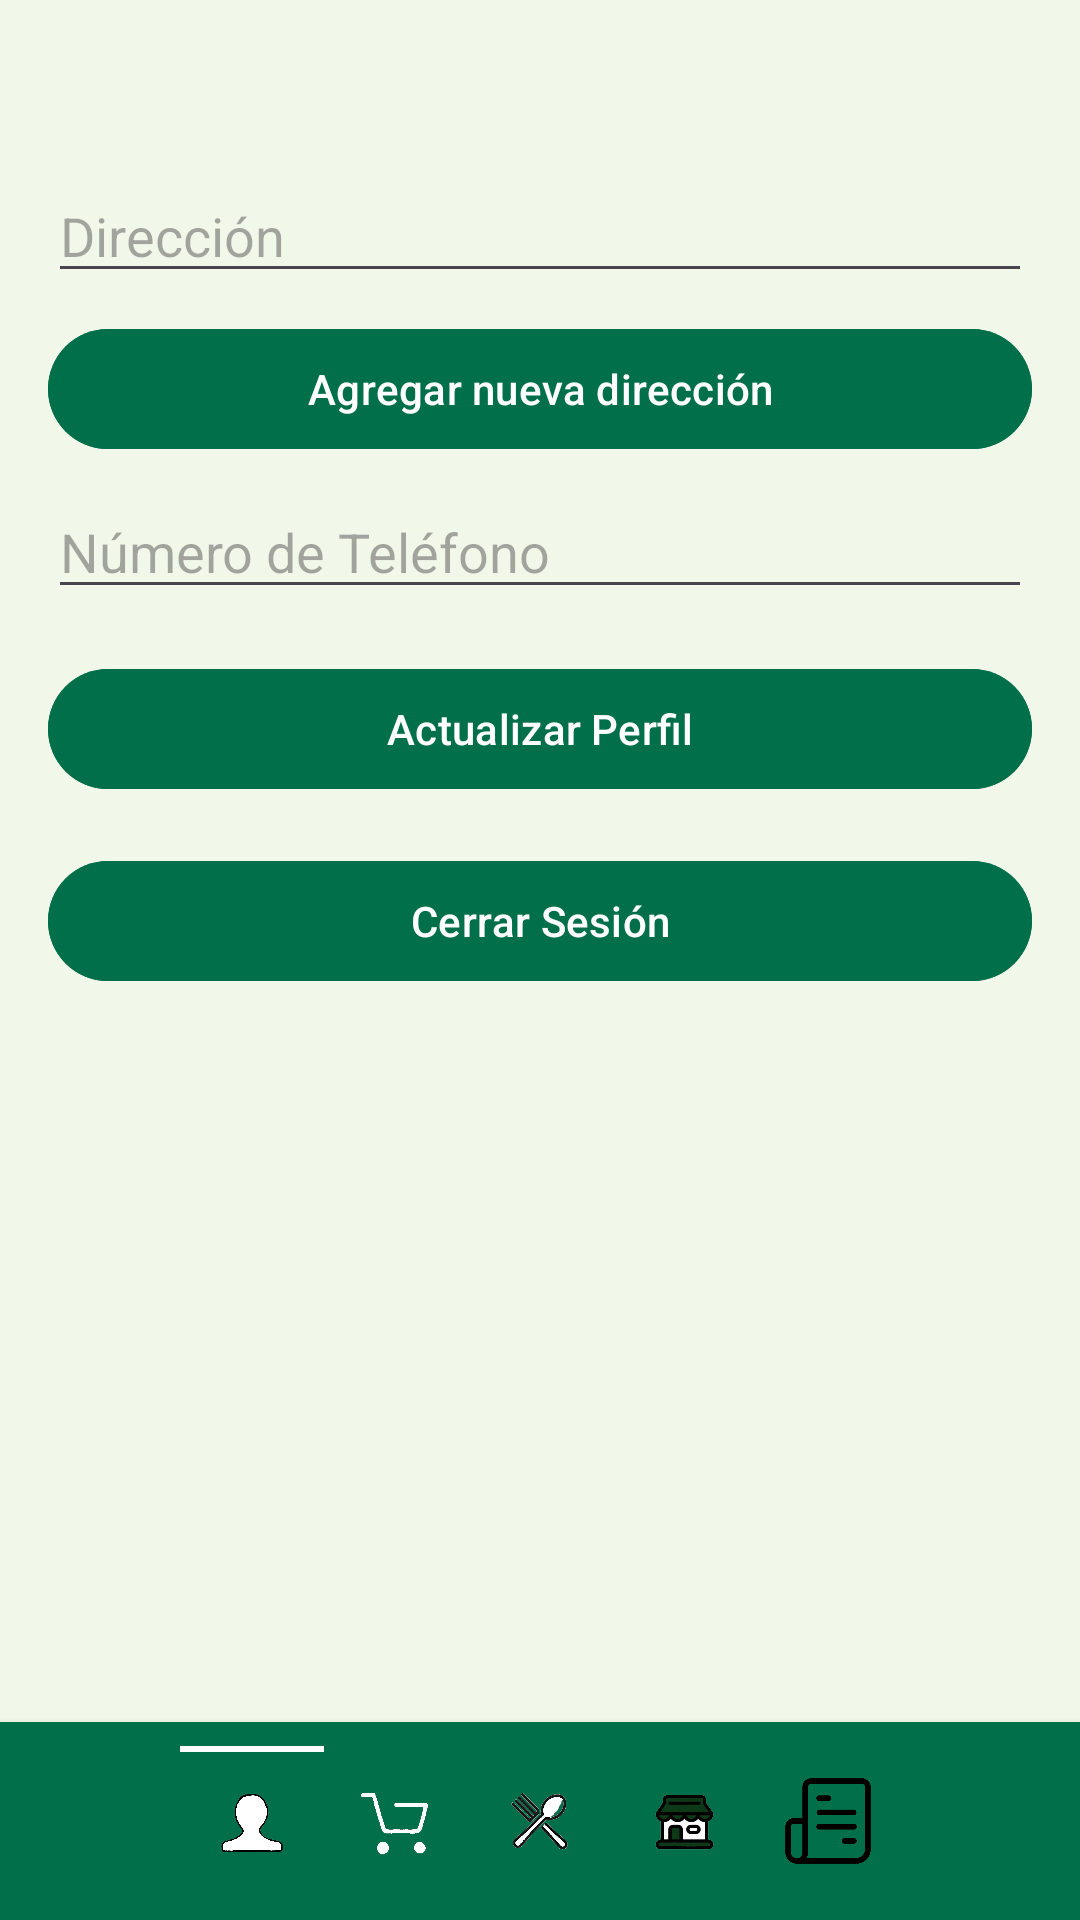

Reconstruct the res/layout file that produces this screen, plus the resources it refers to.
<!-- AndroidManifest.xml: application theme Theme.Life2Food -->
<!-- res/layout/activity_profile.xml -->
<?xml version="1.0" encoding="utf-8"?>
<RelativeLayout xmlns:android="http://schemas.android.com/apk/res/android"
    xmlns:tools="http://schemas.android.com/tools"
    android:layout_width="match_parent"
    android:layout_height="match_parent"
    android:background="@color/Background">

    <ScrollView
        android:layout_width="match_parent"
        android:layout_height="wrap_content"
        android:layout_above="@+id/navigation_container"
        android:layout_alignParentTop="true">

        <LinearLayout
            android:layout_width="match_parent"
            android:layout_height="wrap_content"
            android:orientation="vertical"
            android:padding="16dp">

            <TextView
                android:id="@+id/name_text_view"
                android:layout_width="match_parent"
                android:layout_height="wrap_content"
                android:layout_marginTop="8dp"
                android:gravity="center"
                android:textSize="18sp" />


            <EditText
                android:id="@+id/edit_address"
                android:layout_width="match_parent"
                android:layout_height="wrap_content"
                android:layout_marginTop="8dp"
                android:hint="Dirección"
                tools:ignore="HardcodedText" />

            <Button
                android:id="@+id/add_address"
                android:layout_width="match_parent"
                android:layout_height="wrap_content"
                android:layout_marginTop="8dp"
                android:backgroundTint="#006F4A"
                android:text="Agregar nueva dirección"
                android:textColor="#FFFFFF"
                tools:ignore="HardcodedText" />

            <EditText
                android:id="@+id/edit_phone"
                android:layout_width="match_parent"
                android:layout_height="wrap_content"
                android:layout_marginTop="8dp"
                android:hint="Número de Teléfono"
                android:inputType="phone"
                tools:ignore="HardcodedText" />

            <Button
                android:id="@+id/button_update"
                android:layout_width="match_parent"
                android:layout_height="wrap_content"
                android:layout_marginTop="16dp"
                android:backgroundTint="#006F4A"
                android:text="Actualizar Perfil"
                android:textColor="#FFFFFF"
                tools:ignore="HardcodedText" />

            <Button
                android:id="@+id/button_logout"
                android:layout_width="match_parent"
                android:layout_height="wrap_content"
                android:layout_marginTop="16dp"
                android:backgroundTint="#006F4A"
                android:text="Cerrar Sesión"
                android:textColor="@android:color/white"
                tools:ignore="HardcodedText" />
        </LinearLayout>
    </ScrollView>

    <LinearLayout
        android:id="@+id/navigation_container"
        android:layout_width="match_parent"
        android:layout_height="wrap_content"
        android:layout_alignParentBottom="true"
        android:background="@color/icons"
        android:elevation="4dp"
        android:gravity="center"
        android:orientation="horizontal"
        android:padding="8dp">

        <LinearLayout
            android:layout_width="wrap_content"
            android:layout_height="wrap_content"
            android:gravity="center"
            android:orientation="vertical">

            <View
                android:layout_width="match_parent"
                android:layout_height="2dp"
                android:background="@color/white" />

            <ImageView
                android:id="@+id/action_profile"
                android:layout_width="48dp"
                android:layout_height="48dp"
                android:contentDescription="@string/profile"
                android:padding="8dp"
                android:src="@drawable/icono_perfil" />
        </LinearLayout>

        <ImageView
            android:id="@+id/action_cart"
            android:layout_width="48dp"
            android:layout_height="48dp"
            android:contentDescription="@string/cart"
            android:padding="8dp"
            android:src="@drawable/icono_carrito" />

        <ImageView
            android:id="@+id/action_ecommerce"
            android:layout_width="48dp"
            android:layout_height="48dp"
            android:contentDescription="@string/cart"
            android:padding="8dp"
            android:src="@drawable/icono_restaurantes" />

        <ImageView
            android:id="@+id/action_supermarket"
            android:layout_width="48dp"
            android:layout_height="48dp"
            android:contentDescription="@string/supermarket"
            android:padding="8dp"
            android:src="@drawable/icono_supermercado" />

        <ImageView
            android:id="@+id/action_Orders"
            android:layout_width="48dp"
            android:layout_height="48dp"
            android:contentDescription="@string/orders"
            android:padding="8dp"
            android:src="@drawable/icono_ordenes" />

    </LinearLayout>

</RelativeLayout>
<!-- resources referenced by this layout -->
<resources>
  <color name="Background">#f1f8e9</color>
  <color name="icons">#006F4A</color>
  <color name="white">#FFFFFFFF</color>
  <!-- drawable icono_carrito: png bitmap (drawable, 96368 bytes) -->
  <!-- drawable icono_ordenes: png bitmap (drawable, 7891 bytes) -->
  <!-- drawable icono_perfil: png bitmap (drawable, 100606 bytes) -->
  <!-- drawable icono_restaurantes: jpeg bitmap (drawable, 5761 bytes) -->
  <!-- drawable icono_supermercado: png bitmap (drawable, 168199 bytes) -->
  <string name="cart">Carrito</string>
  <string name="orders">Ordenes</string>
  <string name="profile">Perfil</string>
  <string name="supermarket">Supermercado</string>
  <style name="Theme.Life2Food" parent="Base.Theme.Life2Food" />
  <style name="Base.Theme.Life2Food" parent="Theme.Material3.DayNight.NoActionBar">
          <item name="android:statusBarColor">#006F4A</item> 
          <item name="android:windowLightStatusBar">true</item> 
      </style>
</resources>
